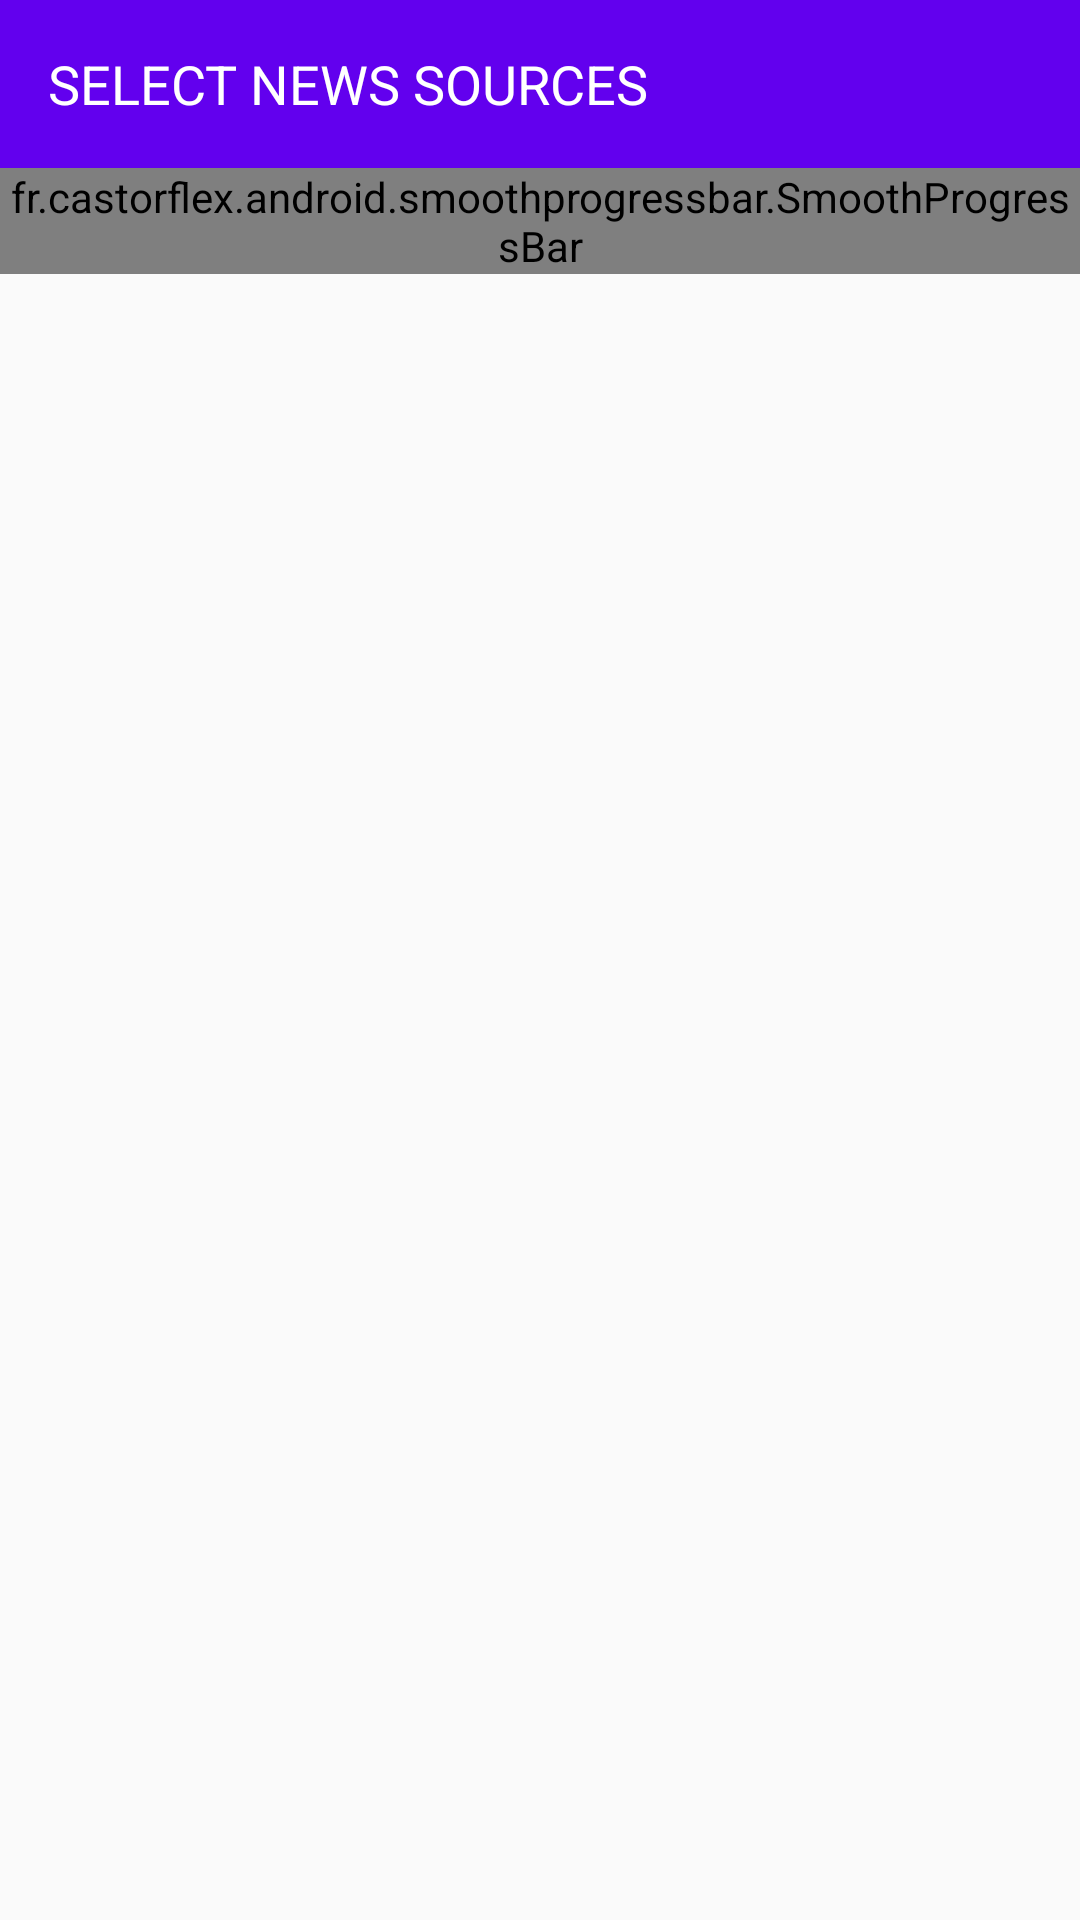

Reconstruct the res/layout file that produces this screen, plus the resources it refers to.
<!-- AndroidManifest.xml: application theme AppTheme -->
<!-- res/layout/activity_feeds_catalog.xml -->
<?xml version="1.0" encoding="utf-8"?>
<LinearLayout xmlns:android="http://schemas.android.com/apk/res/android"
    xmlns:app="http://schemas.android.com/apk/res-auto"
    xmlns:tools="http://schemas.android.com/tools"
    android:id="@+id/activity_feeds_catalog"
    android:layout_width="match_parent"
    android:layout_height="match_parent"
    android:orientation="vertical"
    tools:context="io.droidninja.feeder.ui.activities.FeedsCatalogActivity">

    <android.support.v7.widget.Toolbar
        android:layout_width="match_parent"
        android:layout_height="wrap_content"
        android:background="@color/colorPrimary">

        <TextView
            android:layout_width="match_parent"
            android:layout_height="wrap_content"
            android:text="SELECT NEWS SOURCES"
            android:textAppearance="?android:textAppearanceMedium"
            android:textColor="#fff" />
    </android.support.v7.widget.Toolbar>

    <android.support.v7.widget.RecyclerView
        android:id="@+id/rc_catalog"
        android:layout_width="match_parent"
        android:layout_height="match_parent"
        android:layout_weight="1"
        android:visibility="gone" />

    <TextView
        android:visibility="gone"
        android:layout_margin="10dp"
        android:id="@+id/tv_error_text"
        android:layout_width="match_parent"
        android:layout_height="wrap_content"
        android:textAppearance="?android:textAppearanceLarge"
        android:text="Something went wrong please check your internet connection" />

    <fr.castorflex.android.smoothprogressbar.SmoothProgressBar
        android:id="@+id/pb"
        android:layout_width="match_parent"
        android:layout_height="wrap_content"
        android:indeterminate="true"
        android:visibility="visible"
        app:spb_color="@color/colorPrimary"
        app:spb_mirror_mode="false"
        app:spb_progressiveStart_activated="true"
        app:spb_progressiveStart_speed="1.5"
        app:spb_progressiveStop_speed="3.4"
        app:spb_reversed="false"
        app:spb_sections_count="4"
        app:spb_speed="2.0"
        app:spb_stroke_separator_length="4dp"
        app:spb_stroke_width="4dp" />

    <Button
        android:id="@+id/btn_next"
        android:layout_width="match_parent"
        android:layout_height="wrap_content"
        android:background="#32c24d"
        android:drawableRight="@drawable/ic_chevron_right"
        android:paddingLeft="10dp"
        android:paddingRight="10dp"
        android:textColor="#fff"
        android:visibility="gone" />
</LinearLayout>
<!-- resources referenced by this layout -->
<resources>
  <!-- drawable ic_chevron_right: png bitmap (drawable-hdpi, 631 bytes) -->
  <style name="AppTheme" parent="Theme.AppCompat.Light.NoActionBar">
          
          <item name="colorPrimary">@color/colorPrimary</item>
          <item name="colorPrimaryDark">@color/colorPrimaryDark</item>
          <item name="colorAccent">@color/colorAccent</item>
          <item name="android:windowContentTransitions">true</item>
      </style>
  <!-- not gathered from this repository: default colours our renderer supplied (Android Studio template values) -->
  <color name="colorPrimary">#FF6200EE</color>
  <color name="colorPrimaryDark">#FF3700B3</color>
  <color name="colorAccent">#FF03DAC5</color>
</resources>
